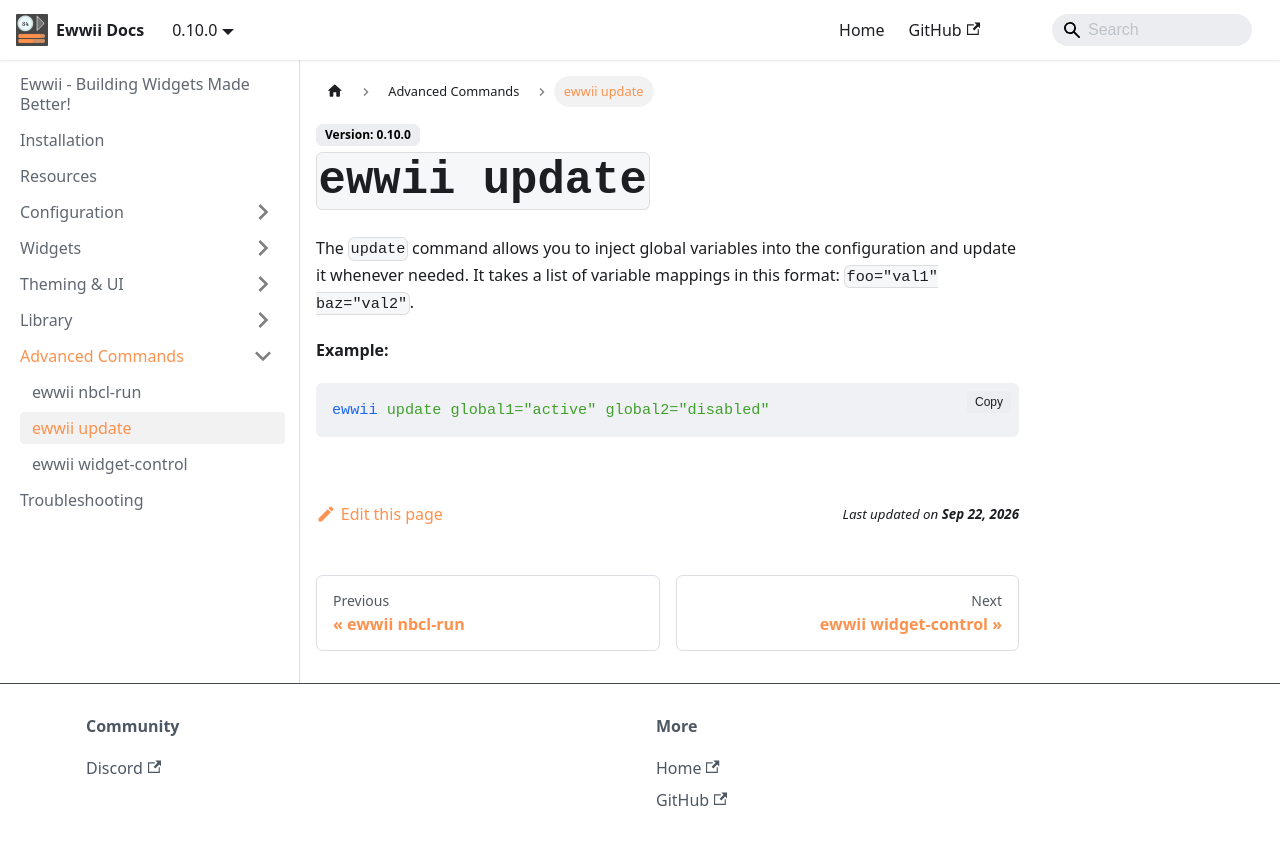

repository: Ewwii-sh/docs · page: commands/update/index.html · generator: docusaurus

# `ewwii update`

The `update` command allows you to inject global variables into the configuration
and update it whenever needed. It takes a list of variable mappings in this format: 
`foo="val1" baz="val2"`.

**Example:**

```bash
ewwii update global1="active" global2="disabled"
```
